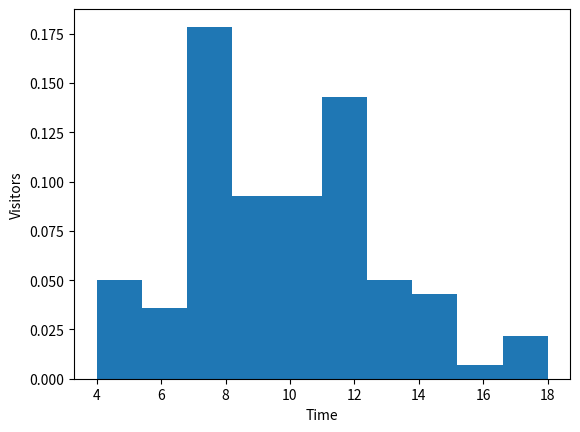

This figure's Python source: (Note: this script raises an exception after producing the figure.)
import numpy as np
from matplotlib import pyplot as plt

#1
# poisson distribution data for y-axis
s = np.random.poisson(lam=10, size=100)

y = plt.hist(s, 10, density=True)

plt.xlabel('Time')
plt.ylabel('Visitors')

# showing the graph
plt.show()

#2
def GD(f, start, lr, n_iter=50, tol=1e-05):
    result = start
    for _ in range(n_iter): 
        new_val = -lr * np.gradient(f)
        if np.all(np.abs(new_val) <= tol):
            break
        result += new_val
    return result

mu = np.mean(s)
var = np.var(s, ddof=1)

GD(s, y, 0.2)